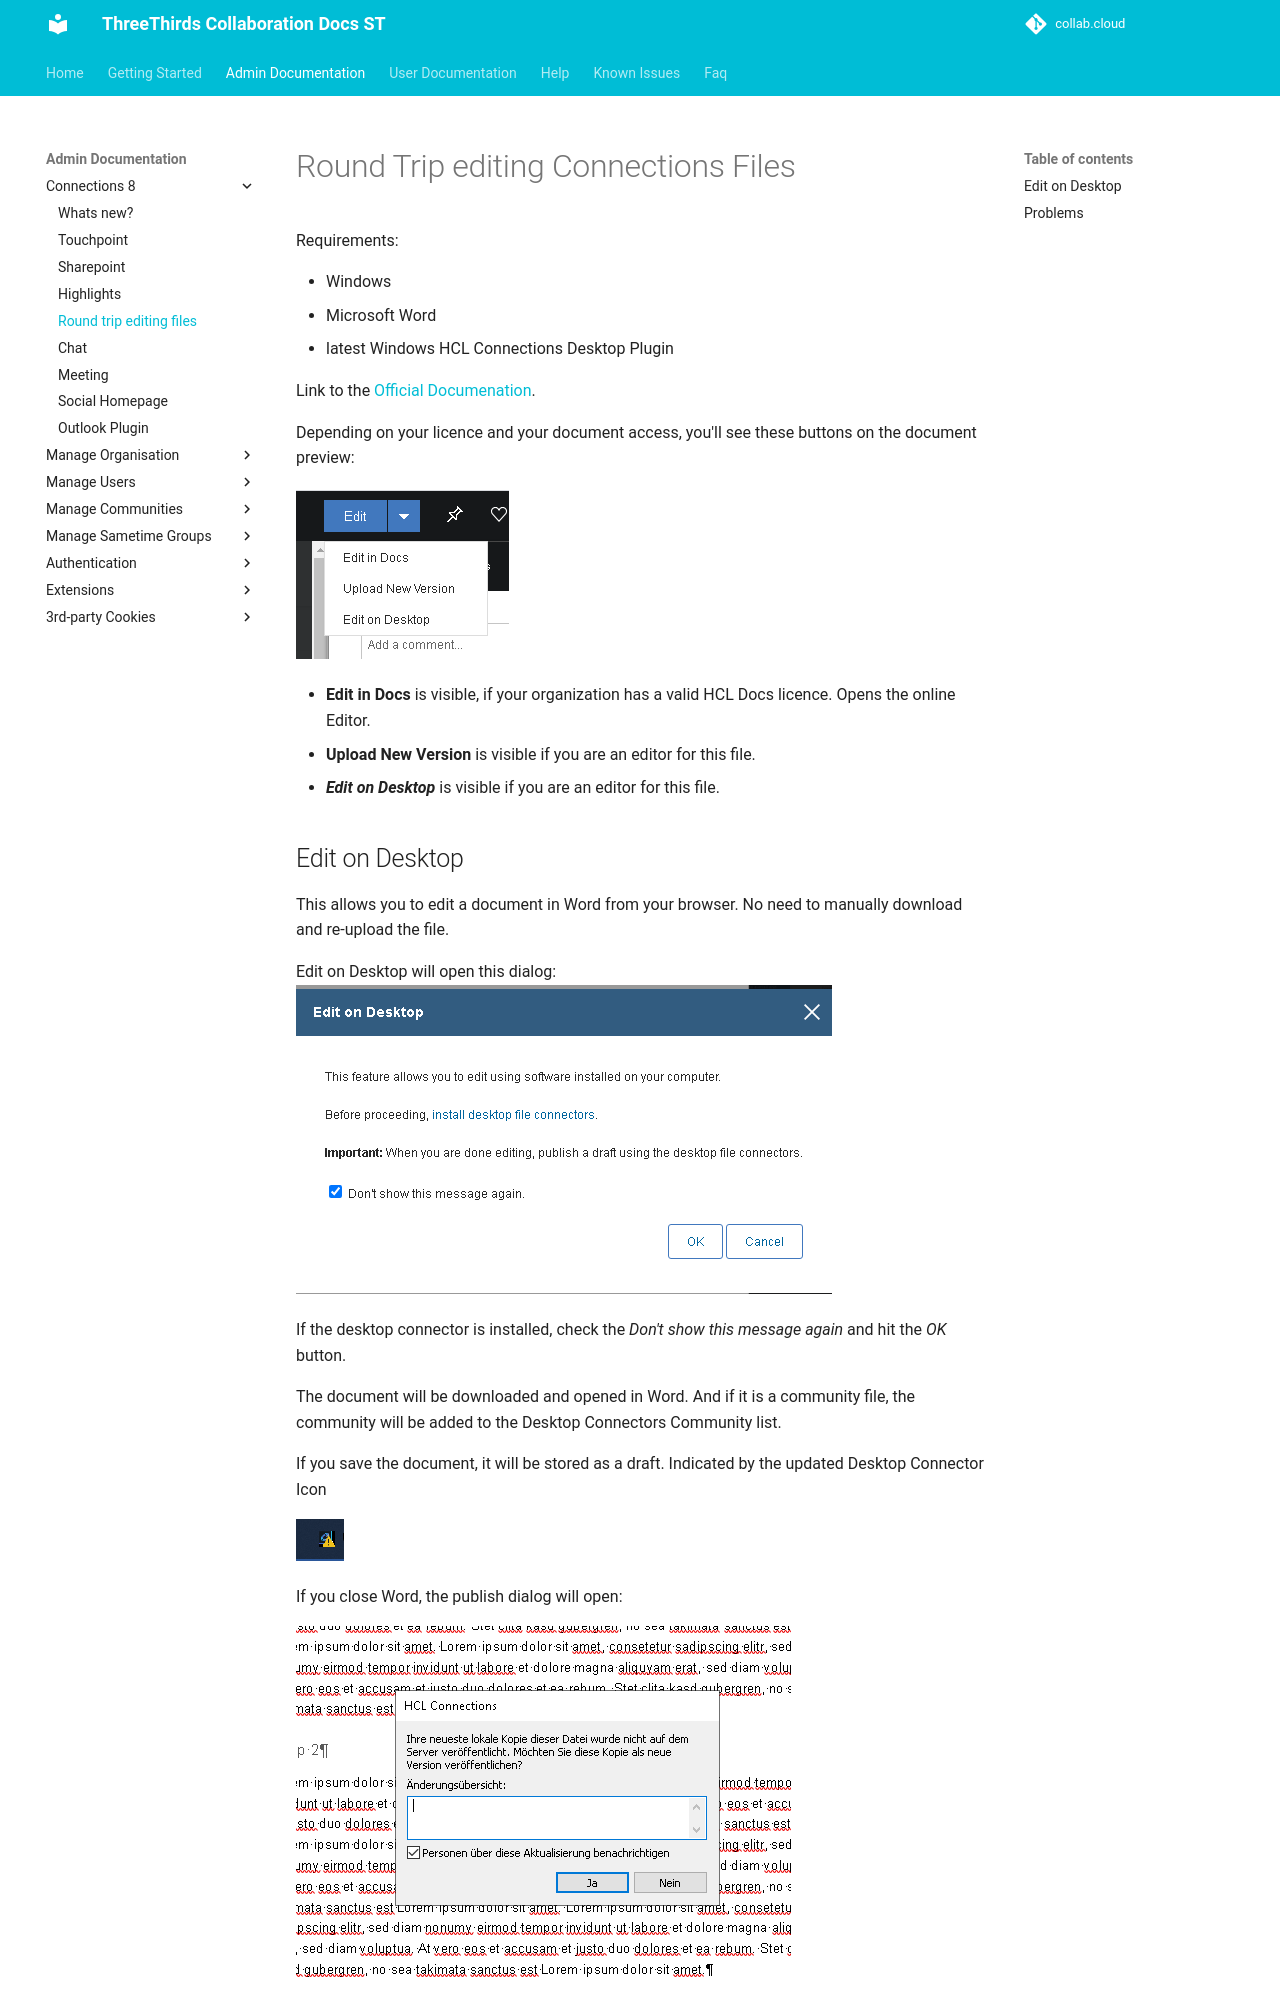

repository: collabdotcloud/docs.st.collab.cloud · page: admin/hc7/round-trip-edit/index.html · generator: mkdocs

# Round Trip editing Connections Files

Requirements:

- Windows
- Microsoft Word
- latest Windows HCL Connections Desktop Plugin

Link to the [Official Documenation](https://help.hcl-software.com/connections/latest/user/files/t_files_edit_file_local_refresh.html?h=editing+connections+file+microsoft+office+a+in){target="_blank"}.

Depending on your licence and your document access, you'll see these buttons on the document preview:

![new Button](/assets/images/admin/roundtrip/edit-button.png)

- **Edit in Docs** is visible, if your organization has a valid HCL Docs licence. Opens the online Editor.
- **Upload New Version** is visible if you are an editor for this file.
- ***Edit on Desktop*** is visible if you are an editor for this file.
